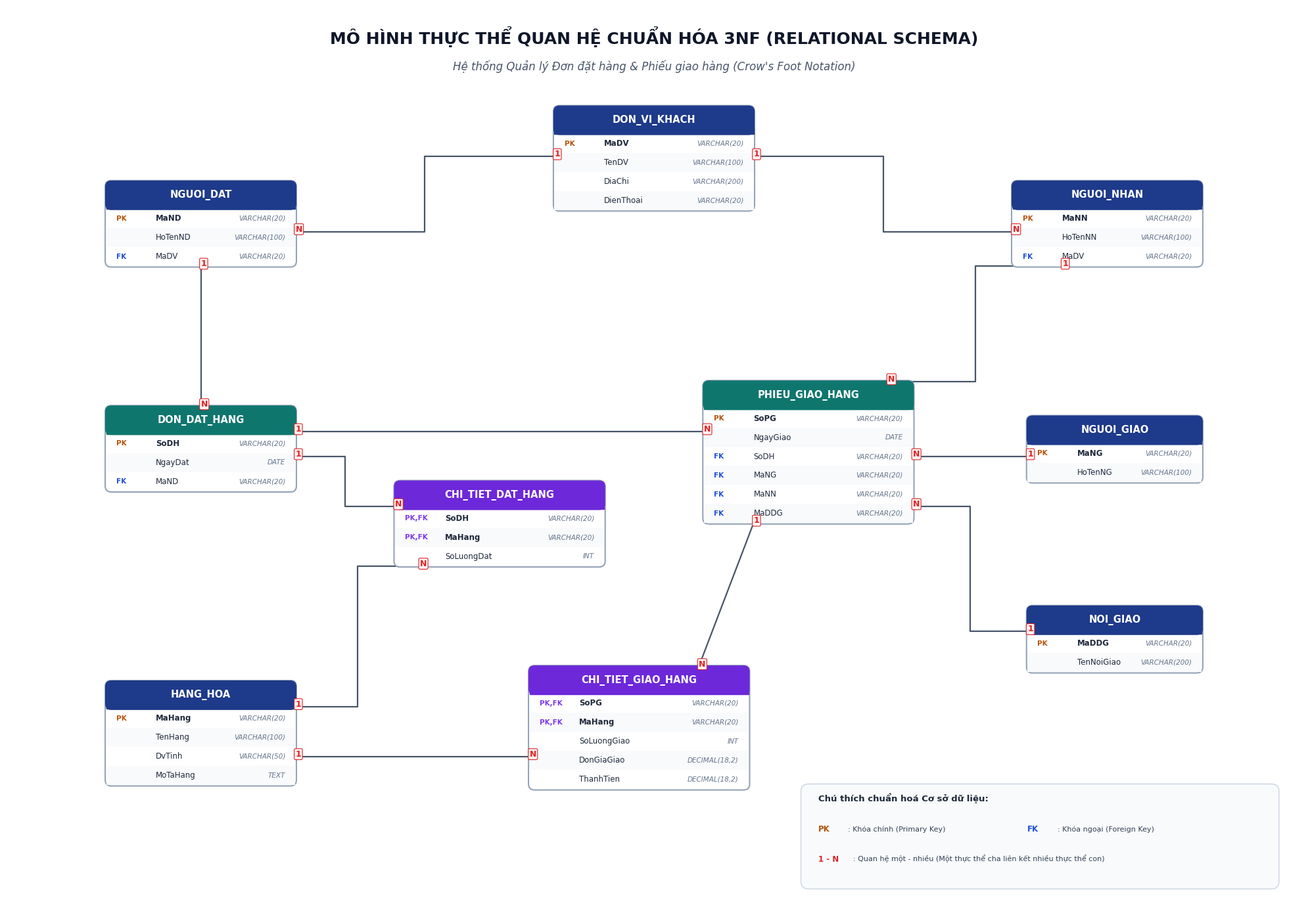

Generate this figure with matplotlib: (Note: this script raises an exception after producing the figure.)
import matplotlib.pyplot as plt
import matplotlib.patches as patches
from matplotlib.patches import FancyBboxPatch, Polygon

# Font configuration
plt.rcParams['font.sans-serif'] = ['Segoe UI', 'Arial', 'Tahoma']
plt.rcParams['font.family'] = 'sans-serif'

def draw_relational_3nf(output_path):
    fig, ax = plt.subplots(figsize=(20, 14), dpi=300)
    ax.set_xlim(0, 26)
    ax.set_ylim(0, 18)
    ax.axis('off')
    fig.patch.set_facecolor('#FFFFFF')

    # Color scheme
    header_bg_master = '#1E3A8A'  # Navy for master / dimension tables
    header_bg_trans = '#0F766E'   # Teal for transaction headers
    header_bg_detail = '#6D28D9'  # Violet for transaction details
    table_border = '#CBD5E1'
    table_bg = '#FFFFFF'
    pk_color = '#B45309'
    fk_color = '#1D4ED8'
    text_color = '#1E293B'
    data_type_color = '#64748B'
    line_color = '#475569'

    # Title
    ax.text(13, 17.4, "MÔ HÌNH THỰC THỂ QUAN HỆ CHUẨN HÓA 3NF (RELATIONAL SCHEMA)", 
            fontsize=18, fontweight='bold', ha='center', va='center', color='#0F172A')
    ax.text(13, 16.8, "Hệ thống Quản lý Đơn đặt hàng & Phiếu giao hàng (Crow's Foot Notation)", 
            fontsize=12, fontstyle='italic', ha='center', va='center', color='#475569')

    # Function to render a database table card
    def draw_table(x, y, w, title, columns, header_bg=header_bg_master):
        row_height = 0.38
        header_height = 0.55
        total_height = header_height + len(columns) * row_height

        # Table outer card
        box = FancyBboxPatch((x, y - total_height), w, total_height,
                             boxstyle="round,pad=0.02,rounding_size=0.12",
                             linewidth=1.5, edgecolor='#94A3B8', facecolor=table_bg, zorder=3)
        ax.add_patch(box)

        # Header clip / background
        header_box = FancyBboxPatch((x, y - header_height), w, header_height,
                                    boxstyle="round,pad=0.02,rounding_size=0.12",
                                    linewidth=0, facecolor=header_bg, zorder=4)
        ax.add_patch(header_box)
        # Flatten bottom of header
        ax.fill([x, x + w, x + w, x], [y - header_height, y - header_height, y - header_height + 0.1, y - header_height + 0.1],
                color=header_bg, zorder=4)

        # Header text
        ax.text(x + w/2, y - header_height/2, title, fontsize=10.5, fontweight='bold',
                ha='center', va='center', color='#FFFFFF', zorder=5)

        # Columns
        curr_y = y - header_height
        for i, col in enumerate(columns):
            curr_y -= row_height
            # Alternate light background
            if i % 2 == 1:
                row_bg = patches.Rectangle((x, curr_y), w, row_height,
                                          facecolor='#F8FAFC', edgecolor='none', zorder=3.5)
                ax.add_patch(row_bg)

            # Key type badge
            key_type = col[0]
            col_name = col[1]
            data_type = col[2]

            badge_x = x + 0.2
            if "PK" in key_type and "FK" in key_type:
                ax.text(badge_x, curr_y + row_height/2, "PK,FK", fontsize=7.5, fontweight='bold',
                        color='#7C3AED', va='center', zorder=5)
            elif "PK" in key_type:
                ax.text(badge_x, curr_y + row_height/2, "PK", fontsize=7.5, fontweight='bold',
                        color=pk_color, va='center', zorder=5)
            elif "FK" in key_type:
                ax.text(badge_x, curr_y + row_height/2, "FK", fontsize=7.5, fontweight='bold',
                        color=fk_color, va='center', zorder=5)

            # Column name
            name_x = x + 1.0
            font_wt = 'bold' if "PK" in key_type else 'normal'
            ax.text(name_x, curr_y + row_height/2, col_name, fontsize=8.5, fontweight=font_wt,
                    color=text_color, va='center', zorder=5)

            # Data type
            type_x = x + w - 0.2
            ax.text(type_x, curr_y + row_height/2, data_type, fontsize=7.5, fontstyle='italic',
                    color=data_type_color, ha='right', va='center', zorder=5)

        return {'x': x, 'y': y, 'w': w, 'h': total_height, 'bottom': y - total_height}

    # Connector drawer
    def draw_connector(p1, p2, label_start="1", label_end="N", style="orthogonal"):
        x1, y1 = p1
        x2, y2 = p2
        if style == "orthogonal":
            mid_x = (x1 + x2) / 2
            ax.plot([x1, mid_x, mid_x, x2], [y1, y1, y2, y2], color=line_color, lw=1.6, zorder=2)
        elif style == "ortho_y":
            mid_y = (y1 + y2) / 2
            ax.plot([x1, x1, x2, x2], [y1, mid_y, mid_y, y2], color=line_color, lw=1.6, zorder=2)
        else:
            ax.plot([x1, x2], [y1, y2], color=line_color, lw=1.6, zorder=2)

        # Labels
        ax.text(x1, y1, label_start, fontsize=9, fontweight='bold', color='#DC2626',
                bbox=dict(boxstyle='round,pad=0.15', facecolor='#FEF2F2', edgecolor='#DC2626', lw=0.8), zorder=6)
        ax.text(x2, y2, label_end, fontsize=9, fontweight='bold', color='#DC2626',
                bbox=dict(boxstyle='round,pad=0.15', facecolor='#FEF2F2', edgecolor='#DC2626', lw=0.8), zorder=6)

    # 1. DRAW MASTER / DIMENSION TABLES
    # DON_VI_KHACH (top center)
    t_dvk = draw_table(11.0, 16.0, 4.0, "DON_VI_KHACH", [
        ("PK", "MaDV", "VARCHAR(20)"),
        ("", "TenDV", "VARCHAR(100)"),
        ("", "DiaChi", "VARCHAR(200)"),
        ("", "DienThoai", "VARCHAR(20)")
    ], header_bg=header_bg_master)

    # NGUOI_DAT (top-left)
    t_nd = draw_table(2.0, 14.5, 3.8, "NGUOI_DAT", [
        ("PK", "MaND", "VARCHAR(20)"),
        ("", "HoTenND", "VARCHAR(100)"),
        ("FK", "MaDV", "VARCHAR(20)")
    ], header_bg=header_bg_master)

    # NGUOI_NHAN (top-right)
    t_nn = draw_table(20.2, 14.5, 3.8, "NGUOI_NHAN", [
        ("PK", "MaNN", "VARCHAR(20)"),
        ("", "HoTenNN", "VARCHAR(100)"),
        ("FK", "MaDV", "VARCHAR(20)")
    ], header_bg=header_bg_master)

    # NGUOI_GIAO (middle-right)
    t_ng = draw_table(20.5, 9.8, 3.5, "NGUOI_GIAO", [
        ("PK", "MaNG", "VARCHAR(20)"),
        ("", "HoTenNG", "VARCHAR(100)")
    ], header_bg=header_bg_master)

    # NOI_GIAO (bottom-right)
    t_ddg = draw_table(20.5, 6.0, 3.5, "NOI_GIAO", [
        ("PK", "MaDDG", "VARCHAR(20)"),
        ("", "TenNoiGiao", "VARCHAR(200)")
    ], header_bg=header_bg_master)

    # HANG_HOA (bottom-left)
    t_hang = draw_table(2.0, 4.5, 3.8, "HANG_HOA", [
        ("PK", "MaHang", "VARCHAR(20)"),
        ("", "TenHang", "VARCHAR(100)"),
        ("", "DvTinh", "VARCHAR(50)"),
        ("", "MoTaHang", "TEXT")
    ], header_bg=header_bg_master)

    # 2. DRAW TRANSACTION HEADERS & DETAILS
    # DON_DAT_HANG (center-left)
    t_dh = draw_table(2.0, 10.0, 3.8, "DON_DAT_HANG", [
        ("PK", "SoDH", "VARCHAR(20)"),
        ("", "NgayDat", "DATE"),
        ("FK", "MaND", "VARCHAR(20)")
    ], header_bg=header_bg_trans)

    # CHI_TIET_DAT_HANG (center-left lower)
    t_ctdh = draw_table(7.8, 8.5, 4.2, "CHI_TIET_DAT_HANG", [
        ("PK,FK", "SoDH", "VARCHAR(20)"),
        ("PK,FK", "MaHang", "VARCHAR(20)"),
        ("", "SoLuongDat", "INT")
    ], header_bg=header_bg_detail)

    # PHIEU_GIAO_HANG (center-right)
    t_pg = draw_table(14.0, 10.5, 4.2, "PHIEU_GIAO_HANG", [
        ("PK", "SoPG", "VARCHAR(20)"),
        ("", "NgayGiao", "DATE"),
        ("FK", "SoDH", "VARCHAR(20)"),
        ("FK", "MaNG", "VARCHAR(20)"),
        ("FK", "MaNN", "VARCHAR(20)"),
        ("FK", "MaDDG", "VARCHAR(20)")
    ], header_bg=header_bg_trans)

    # CHI_TIET_GIAO_HANG (center lower)
    t_ctgh = draw_table(10.5, 4.8, 4.4, "CHI_TIET_GIAO_HANG", [
        ("PK,FK", "SoPG", "VARCHAR(20)"),
        ("PK,FK", "MaHang", "VARCHAR(20)"),
        ("", "SoLuongGiao", "INT"),
        ("", "DonGiaGiao", "DECIMAL(18,2)"),
        ("", "ThanhTien", "DECIMAL(18,2)")
    ], header_bg=header_bg_detail)

    # 3. RELATIONSHIP CONNECTORS
    # DON_VI_KHACH (1) -> (N) NGUOI_DAT
    draw_connector((t_dvk['x'], 15.0), (t_nd['x'] + t_nd['w'], 13.5), label_start="1", label_end="N", style="orthogonal")

    # DON_VI_KHACH (1) -> (N) NGUOI_NHAN
    draw_connector((t_dvk['x'] + t_dvk['w'], 15.0), (t_nn['x'], 13.5), label_start="1", label_end="N", style="orthogonal")

    # NGUOI_DAT (1) -> (N) DON_DAT_HANG
    draw_connector((t_nd['x'] + t_nd['w']/2, t_nd['bottom']), (t_dh['x'] + t_dh['w']/2, t_dh['y']), label_start="1", label_end="N", style="straight")

    # DON_DAT_HANG (1) -> (N) CHI_TIET_DAT_HANG
    draw_connector((t_dh['x'] + t_dh['w'], 9.0), (t_ctdh['x'], 8.0), label_start="1", label_end="N", style="orthogonal")

    # HANG_HOA (1) -> (N) CHI_TIET_DAT_HANG
    draw_connector((t_hang['x'] + t_hang['w'], 4.0), (t_ctdh['x'] + 0.5, t_ctdh['bottom']), label_start="1", label_end="N", style="orthogonal")

    # DON_DAT_HANG (1) -> (N) PHIEU_GIAO_HANG
    draw_connector((t_dh['x'] + t_dh['w'], 9.5), (t_pg['x'], 9.5), label_start="1", label_end="N", style="straight")

    # NGUOI_GIAO (1) -> (N) PHIEU_GIAO_HANG
    draw_connector((t_ng['x'], 9.0), (t_pg['x'] + t_pg['w'], 9.0), label_start="1", label_end="N", style="straight")

    # NGUOI_NHAN (1) -> (N) PHIEU_GIAO_HANG
    draw_connector((t_nn['x'] + 1.0, t_nn['bottom']), (t_pg['x'] + t_pg['w'] - 0.5, t_pg['y']), label_start="1", label_end="N", style="orthogonal")

    # NOI_GIAO (1) -> (N) PHIEU_GIAO_HANG
    draw_connector((t_ddg['x'], 5.5), (t_pg['x'] + t_pg['w'], 8.0), label_start="1", label_end="N", style="orthogonal")

    # PHIEU_GIAO_HANG (1) -> (N) CHI_TIET_GIAO_HANG
    draw_connector((t_pg['x'] + 1.0, t_pg['bottom']), (t_ctgh['x'] + t_ctgh['w'] - 1.0, t_ctgh['y']), label_start="1", label_end="N", style="straight")

    # HANG_HOA (1) -> (N) CHI_TIET_GIAO_HANG
    draw_connector((t_hang['x'] + t_hang['w'], 3.0), (t_ctgh['x'], 3.0), label_start="1", label_end="N", style="straight")

    # Legend & Notes box
    leg_x, leg_y, leg_w, leg_h = 16.0, 0.4, 9.5, 2.0
    leg_box = FancyBboxPatch((leg_x, leg_y), leg_w, leg_h,
                             boxstyle="round,pad=0.05,rounding_size=0.15",
                             linewidth=1, edgecolor='#CBD5E1', facecolor='#F8FAFC', zorder=2)
    ax.add_patch(leg_box)
    ax.text(leg_x + 0.3, leg_y + leg_h - 0.3, "Chú thích chuẩn hoá Cơ sở dữ liệu:", fontsize=9.5, fontweight='bold', color='#1E293B')
    
    # Legend badges
    ax.text(leg_x + 0.3, leg_y + 1.1, "PK", fontsize=8.5, fontweight='bold', color=pk_color)
    ax.text(leg_x + 0.9, leg_y + 1.1, ": Khóa chính (Primary Key)", fontsize=8, color='#334155')

    ax.text(leg_x + 4.5, leg_y + 1.1, "FK", fontsize=8.5, fontweight='bold', color=fk_color)
    ax.text(leg_x + 5.1, leg_y + 1.1, ": Khóa ngoại (Foreign Key)", fontsize=8, color='#334155')

    ax.text(leg_x + 0.3, leg_y + 0.5, "1 - N", fontsize=8.5, fontweight='bold', color='#DC2626')
    ax.text(leg_x + 1.0, leg_y + 0.5, ": Quan hệ một - nhiều (Một thực thể cha liên kết nhiều thực thể con)", fontsize=8, color='#334155')

    plt.tight_layout()
    plt.savefig(output_path, dpi=300, bbox_inches='tight', facecolor='#FFFFFF')
    plt.close()
    print(f"Rendered Relational 3NF ERD: {output_path}")

if __name__ == "__main__":
    draw_relational_3nf("c:/Users/dathao/Downloads/AI/git-final-practice/erd-order-management/erd_relational_3nf.png")
